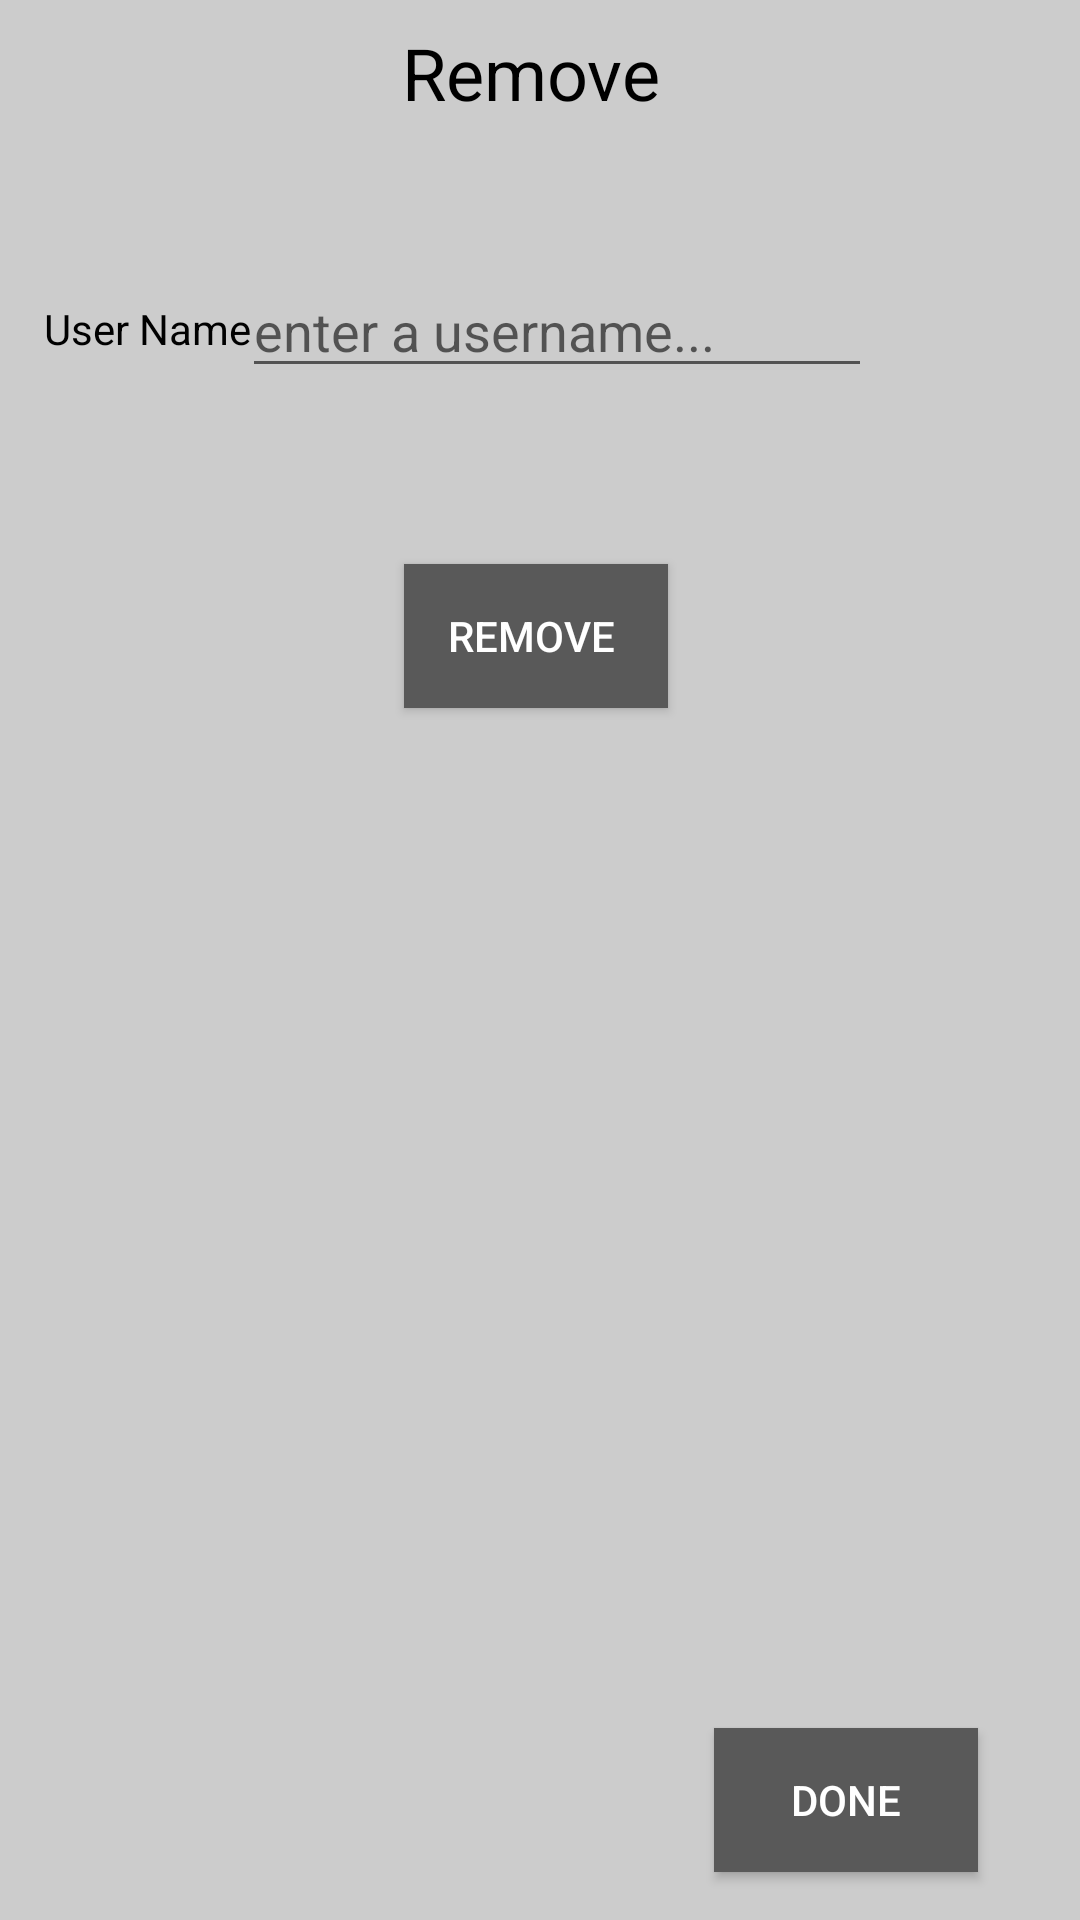

Layout XML and referenced resources for this Android screen:
<!-- AndroidManifest.xml: application theme AppTheme -->
<!-- res/layout/activity_remove_attendant.xml -->
<?xml version="1.0" encoding="utf-8"?>
<android.support.constraint.ConstraintLayout xmlns:android="http://schemas.android.com/apk/res/android"
    xmlns:app="http://schemas.android.com/apk/res-auto"
    xmlns:tools="http://schemas.android.com/tools"
    android:layout_width="match_parent"
    android:layout_height="match_parent"
    android:background="#cccccc"
    tools:context=".controller.RemoveAttendantActivity">

    <TextView
        android:id="@+id/textView25"
        android:layout_width="wrap_content"
        android:layout_height="wrap_content"
        android:layout_marginStart="8dp"
        android:layout_marginTop="8dp"
        android:layout_marginEnd="8dp"
        android:text="@string/removeAttendant"
        android:textSize="24sp"
        app:layout_constraintEnd_toEndOf="parent"
        app:layout_constraintStart_toStartOf="parent"
        app:layout_constraintTop_toTopOf="parent" />

    <TextView
        android:id="@+id/textView26"
        android:layout_width="wrap_content"
        android:layout_height="wrap_content"
        android:layout_marginStart="8dp"
        android:layout_marginTop="100dp"
        android:layout_marginEnd="8dp"
        android:text="@string/userName"
        app:layout_constraintEnd_toEndOf="parent"
        app:layout_constraintHorizontal_bias="0.024"
        app:layout_constraintStart_toStartOf="parent"
        app:layout_constraintTop_toTopOf="parent" />

    <EditText
        android:id="@+id/username_field"
        android:layout_width="wrap_content"
        android:layout_height="wrap_content"
        android:layout_marginStart="8dp"
        android:layout_marginTop="88dp"
        android:layout_marginEnd="8dp"
        android:ems="10"
        android:hint="@string/usernamehint"
        android:inputType="textPersonName"
        app:layout_constraintEnd_toEndOf="parent"
        app:layout_constraintHorizontal_bias="0.543"
        app:layout_constraintStart_toStartOf="parent"
        app:layout_constraintTop_toTopOf="parent" />

    <Button
        android:id="@+id/button19"
        android:layout_width="wrap_content"
        android:layout_height="wrap_content"
        android:layout_marginStart="8dp"
        android:layout_marginTop="188dp"
        android:layout_marginEnd="8dp"
        android:background="@drawable/ripple_effect"
        android:onClick="removeAttendant"
        android:text="@string/removeAttendant"
        android:textColor="#ffffff"
        app:layout_constraintEnd_toEndOf="parent"
        app:layout_constraintHorizontal_bias="0.495"
        app:layout_constraintStart_toStartOf="parent"
        app:layout_constraintTop_toTopOf="parent" />

    <Button
        android:id="@+id/button20"
        android:layout_width="wrap_content"
        android:layout_height="wrap_content"
        android:layout_marginStart="8dp"
        android:layout_marginTop="576dp"
        android:layout_marginEnd="8dp"
        android:background="@drawable/ripple_effect"
        android:onClick="nextView"
        android:text="@string/done"
        android:textColor="#ffffff"
        app:layout_constraintEnd_toEndOf="parent"
        app:layout_constraintHorizontal_bias="0.899"
        app:layout_constraintStart_toStartOf="parent"
        app:layout_constraintTop_toTopOf="parent" />

    <TextView
        android:id="@+id/display_field"
        android:layout_width="333dp"
        android:layout_height="282dp"
        android:layout_marginStart="8dp"
        android:layout_marginTop="268dp"
        android:layout_marginEnd="8dp"
        app:layout_constraintEnd_toEndOf="parent"
        app:layout_constraintStart_toStartOf="parent"
        app:layout_constraintTop_toTopOf="parent" />
</android.support.constraint.ConstraintLayout>
<!-- resources referenced by this layout -->
<resources>
  <!-- drawable ripple_effect (drawable) -->
  <?xml version="1.0" encoding="utf-8"?>
  <ripple
      xmlns:android="http://schemas.android.com/apk/res/android"
      android:color="#00cc00">
  
      <item>
          <color android:color="#595959" />
  
      </item>
  
      <item android:id="@android:id/mask">
          <shape android:shape="rectangle">
              <solid android:color="?android:colorAccent" />
          </shape>
      </item>
  
  </ripple>
  <string name="done">done</string>
  <string name="removeAttendant">"Remove "</string>
  <string name="userName">User Name</string>
  <string name="usernamehint">enter a username...</string>
  <style name="AppTheme" parent="Theme.AppCompat.Light.NoActionBar">
          
          <item name="colorPrimary">@color/colorPrimary</item>
          <item name="android:textColor">#000000</item>
  
          <item name="colorPrimaryDark">@color/colorPrimaryDark</item>
          <item name="colorAccent">@color/colorAccent</item>
          <item name="colorButtonNormal">#595959</item>
          <item name="colorControlHighlight">#ffffff</item>
      </style>
  <color name="colorPrimary">#339933</color>
  <color name="colorPrimaryDark">#339933</color>
  <color name="colorAccent">#D81B60</color>
</resources>
